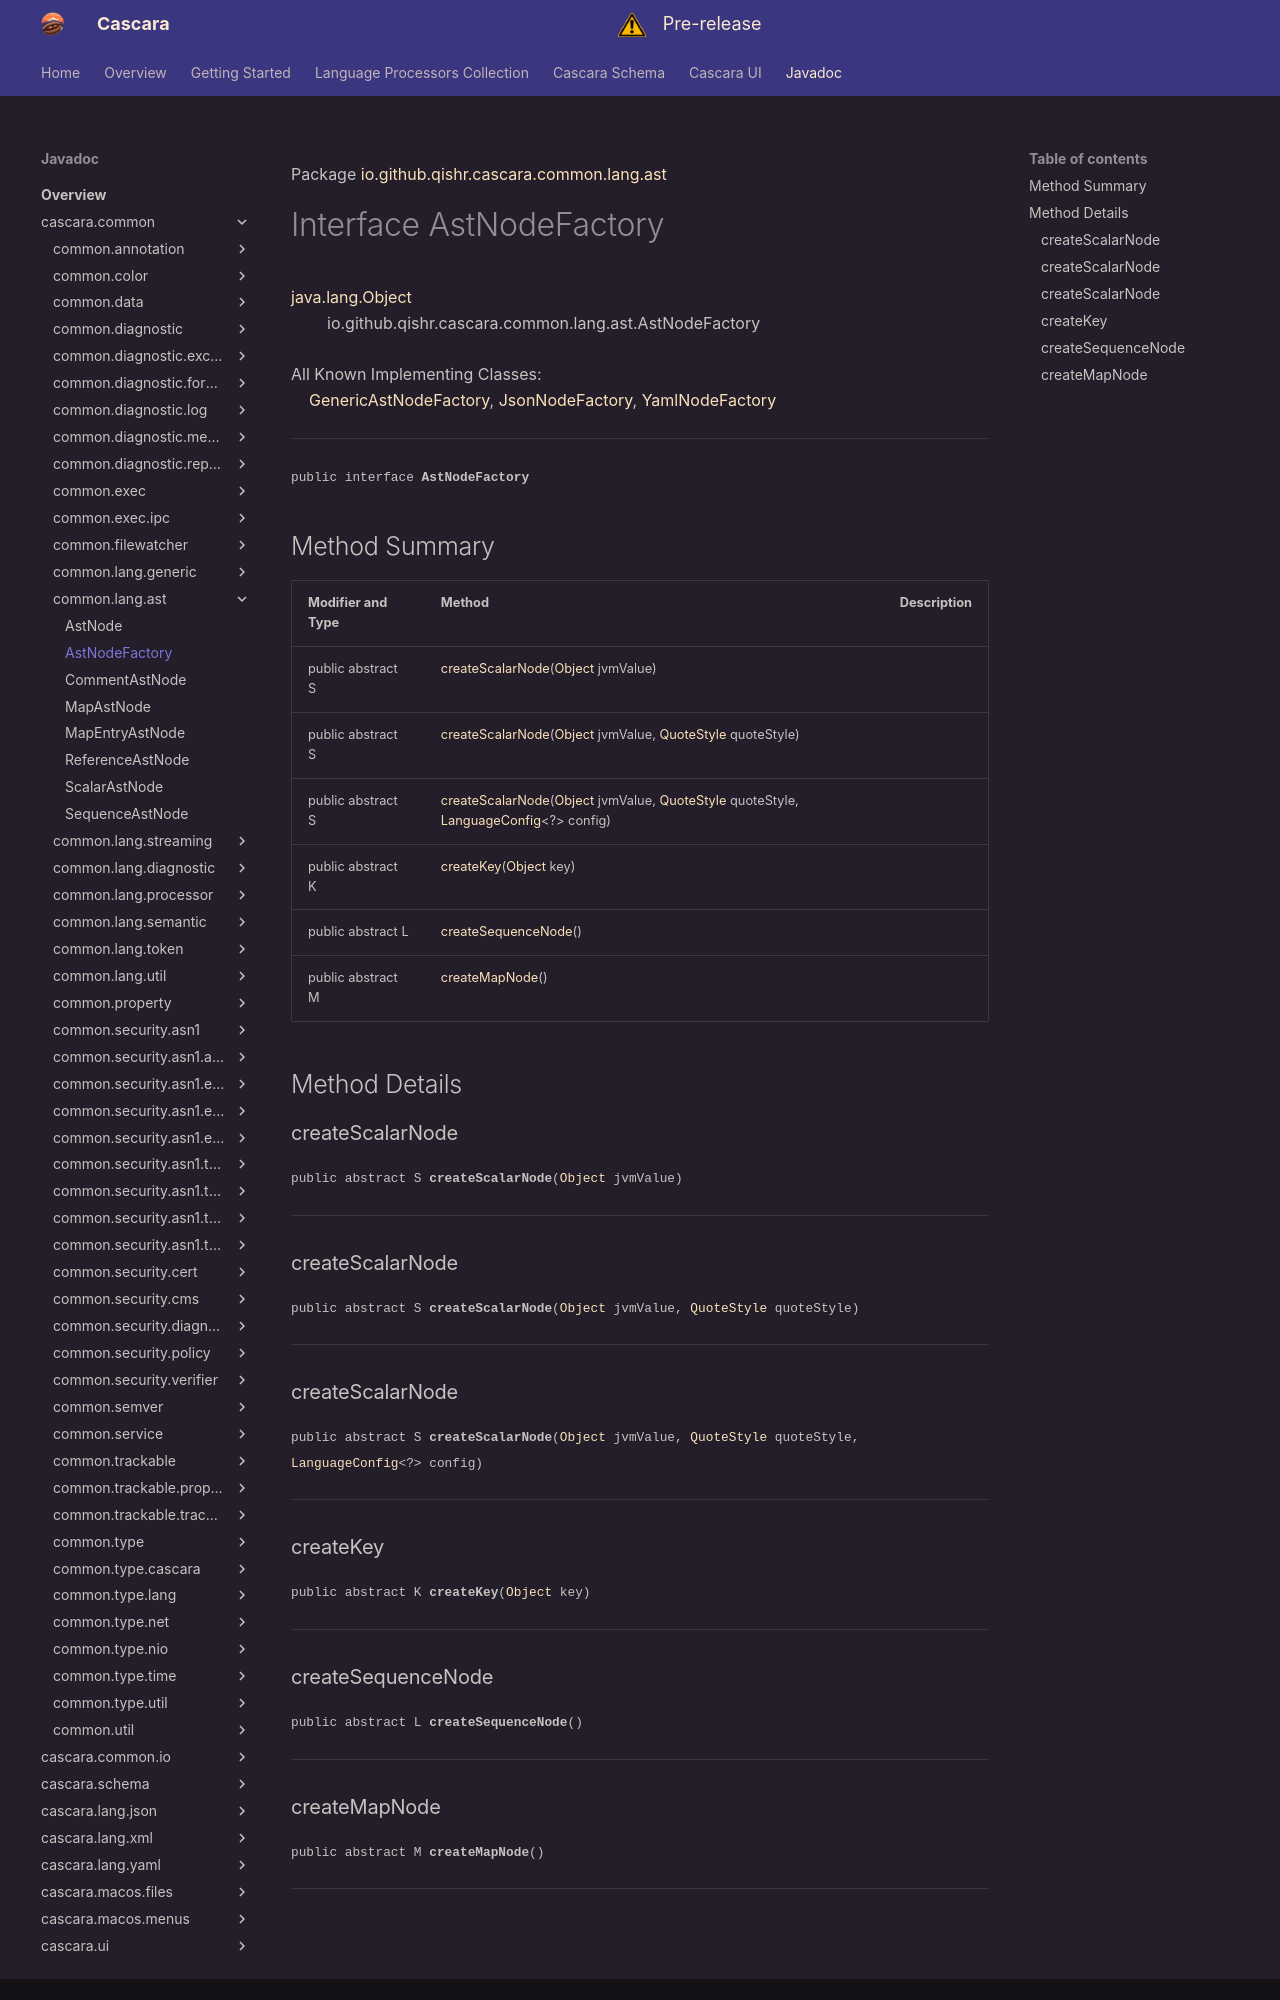

repository: qishr/qishr.github.io · page: javadoc/latest/cascara.common/io/github/qishr/cascara/common/lang/ast/AstNodeFactory/index.html · generator: mkdocs

Package [io.github.qishr.cascara.common.lang.ast](index.md)

# Interface AstNodeFactory
[java.lang.Object](https://docs.oracle.com/en/java/javase/24/docs/api/java.base/java/lang/Object.html)<br/>
        io.github.qishr.cascara.common.lang.ast.AstNodeFactory<br/>
<br/>
All Known Implementing Classes:<br/>
    [GenericAstNodeFactory](../../../../../../../io/github/qishr/cascara/common/lang/generic/GenericAstNodeFactory.md), [JsonNodeFactory](../../../../../../../../cascara.lang.json/io/github/qishr/cascara/lang/json/ast/JsonNodeFactory.md), [YamlNodeFactory](../../../../../../../../cascara.lang.yaml/io/github/qishr/cascara/lang/yaml/util/YamlNodeFactory.md)


----

<span style="font-family: monospace; font-size: 80%;">public interface __AstNodeFactory__</span>


## Method Summary

| Modifier and Type | Method                                                                                                                                                                                                                                                                                                                                                          | Description |
|-------------------|-----------------------------------------------------------------------------------------------------------------------------------------------------------------------------------------------------------------------------------------------------------------------------------------------------------------------------------------------------------------|-------------|
| public abstract S | [createScalarNode](#createscalarnode)([Object](https://docs.oracle.com/en/java/javase/24/docs/api/java.base/java/lang/Object.html) jvmValue)                                                                                                                                                                                                                    |             |
| public abstract S | [createScalarNode](#createscalarnode)([Object](https://docs.oracle.com/en/java/javase/24/docs/api/java.base/java/lang/Object.html) jvmValue, [QuoteStyle](../../../../../../../io/github/qishr/cascara/common/lang/util/QuoteStyle.md) quoteStyle)                                                                                                              |             |
| public abstract S | [createScalarNode](#createscalarnode)([Object](https://docs.oracle.com/en/java/javase/24/docs/api/java.base/java/lang/Object.html) jvmValue, [QuoteStyle](../../../../../../../io/github/qishr/cascara/common/lang/util/QuoteStyle.md) quoteStyle, [LanguageConfig](../../../../../../../io/github/qishr/cascara/common/lang/util/LanguageConfig.md)<?> config) |             |
| public abstract K | [createKey](#createkey)([Object](https://docs.oracle.com/en/java/javase/24/docs/api/java.base/java/lang/Object.html) key)                                                                                                                                                                                                                                       |             |
| public abstract L | [createSequenceNode](#createsequencenode)()                                                                                                                                                                                                                                                                                                                     |             |
| public abstract M | [createMapNode](#createmapnode)()                                                                                                                                                                                                                                                                                                                               |             |



## Method Details

### createScalarNode

<span style="font-family: monospace; font-size: 80%;">public abstract S __createScalarNode__([Object](https://docs.oracle.com/en/java/javase/24/docs/api/java.base/java/lang/Object.html) jvmValue)</span>




---

### createScalarNode

<span style="font-family: monospace; font-size: 80%;">public abstract S __createScalarNode__([Object](https://docs.oracle.com/en/java/javase/24/docs/api/java.base/java/lang/Object.html) jvmValue, [QuoteStyle](../../../../../../../io/github/qishr/cascara/common/lang/util/QuoteStyle.md) quoteStyle)</span>




---

### createScalarNode

<span style="font-family: monospace; font-size: 80%;">public abstract S __createScalarNode__([Object](https://docs.oracle.com/en/java/javase/24/docs/api/java.base/java/lang/Object.html) jvmValue, [QuoteStyle](../../../../../../../io/github/qishr/cascara/common/lang/util/QuoteStyle.md) quoteStyle, [LanguageConfig](../../../../../../../io/github/qishr/cascara/common/lang/util/LanguageConfig.md)<?> config)</span>




---

### createKey

<span style="font-family: monospace; font-size: 80%;">public abstract K __createKey__([Object](https://docs.oracle.com/en/java/javase/24/docs/api/java.base/java/lang/Object.html) key)</span>




---

### createSequenceNode

<span style="font-family: monospace; font-size: 80%;">public abstract L __createSequenceNode__()</span>




---
